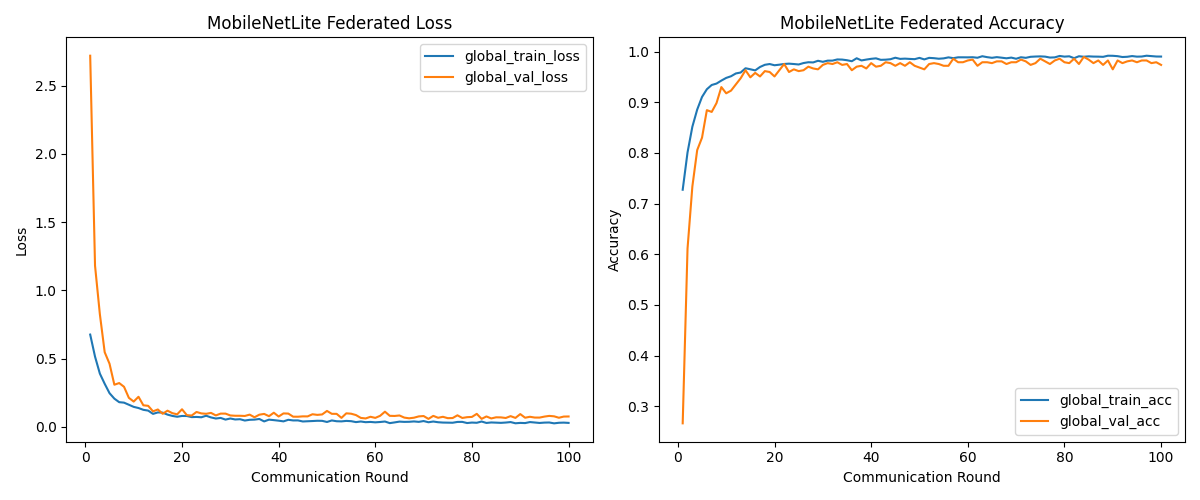

Values plotted in this chart, from the file beside it:
global_train_loss, global_train_acc, global_val_loss, global_val_acc
0.6764, 0.7273, 2.719, 0.2662
0.515, 0.8009, 1.181, 0.6112
0.3906, 0.8517, 0.8258, 0.7338
0.3158, 0.8855, 0.5472, 0.8056
0.2471, 0.9105, 0.4628, 0.8301
0.2071, 0.9257, 0.3092, 0.8844
0.1813, 0.9341, 0.3212, 0.8809
0.1778, 0.9369, 0.294, 0.8984
0.1624, 0.9428, 0.2131, 0.9299
0.1469, 0.9481, 0.1858, 0.9177
0.1384, 0.9513, 0.2208, 0.9229
0.1252, 0.9568, 0.1584, 0.9352
0.1195, 0.9587, 0.1544, 0.9475
0.09547, 0.9671, 0.114, 0.9632
0.1062, 0.9651, 0.1277, 0.9492
0.1045, 0.9629, 0.09626, 0.958
0.0901, 0.9696, 0.1189, 0.951
0.08058, 0.9739, 0.1008, 0.9615
0.07455, 0.9754, 0.09225, 0.9597
0.08023, 0.973, 0.1293, 0.951
0.07991, 0.9742, 0.08627, 0.9632
0.07186, 0.9756, 0.08327, 0.9755
0.07312, 0.9762, 0.1095, 0.9597
0.07067, 0.9755, 0.09895, 0.965
0.08182, 0.9746, 0.09608, 0.9615
0.06957, 0.9774, 0.1027, 0.9632
0.06149, 0.979, 0.08424, 0.9702
0.06581, 0.9786, 0.09747, 0.9667
0.05361, 0.9819, 0.09745, 0.965
0.06173, 0.9798, 0.08399, 0.9737
0.05456, 0.9821, 0.08171, 0.9772
0.05648, 0.9822, 0.08164, 0.9755
0.04677, 0.9845, 0.08021, 0.979
0.05211, 0.9842, 0.09002, 0.9737
0.05339, 0.983, 0.07072, 0.9755
0.05816, 0.981, 0.08959, 0.9632
0.04026, 0.9869, 0.09519, 0.9702
0.05329, 0.9825, 0.07865, 0.972
0.04975, 0.9842, 0.104, 0.9667
0.04571, 0.9857, 0.07624, 0.9772
0.04063, 0.9867, 0.0989, 0.9702
0.05216, 0.9837, 0.09763, 0.972
0.04748, 0.9841, 0.07501, 0.979
0.04765, 0.9849, 0.07465, 0.9772
0.03982, 0.9879, 0.07728, 0.972
0.04151, 0.9856, 0.07705, 0.9772
0.04307, 0.9861, 0.09278, 0.972
0.04496, 0.9855, 0.08824, 0.979
0.04448, 0.9851, 0.09139, 0.972
0.03626, 0.9876, 0.1171, 0.9685
0.04732, 0.9846, 0.09591, 0.965
0.04156, 0.9876, 0.09563, 0.9755
0.04049, 0.987, 0.06625, 0.9772
0.0441, 0.9859, 0.09951, 0.9755
0.04202, 0.9866, 0.09677, 0.972
0.03522, 0.9886, 0.0868, 0.972
0.03965, 0.987, 0.06608, 0.986
0.03463, 0.9887, 0.06198, 0.979
0.03645, 0.9887, 0.07431, 0.979
0.03358, 0.9886, 0.06614, 0.9825
... 40 more rows
